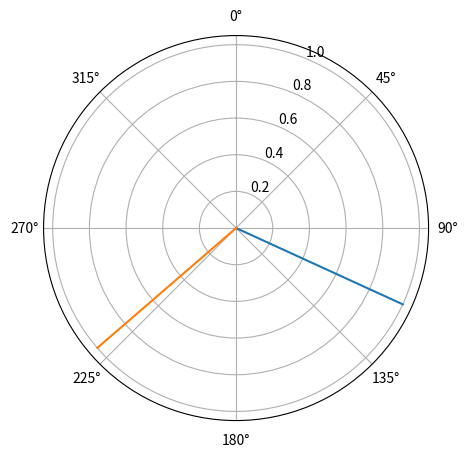

Python code for this plot:
import matplotlib.pyplot as plt

r = [1, 1,]
theta = [2, 4]

fig = plt.figure(figsize=(5, 5))
ax = plt.subplot(111, projection = 'polar')

for i in range(len(r)):
    ax.plot([0, theta[i]], [0, r[i]])


# Go clockwise
ax.set_theta_direction(-1)
# Start from the top
ax.set_theta_offset(1.570796327)


plt.show()